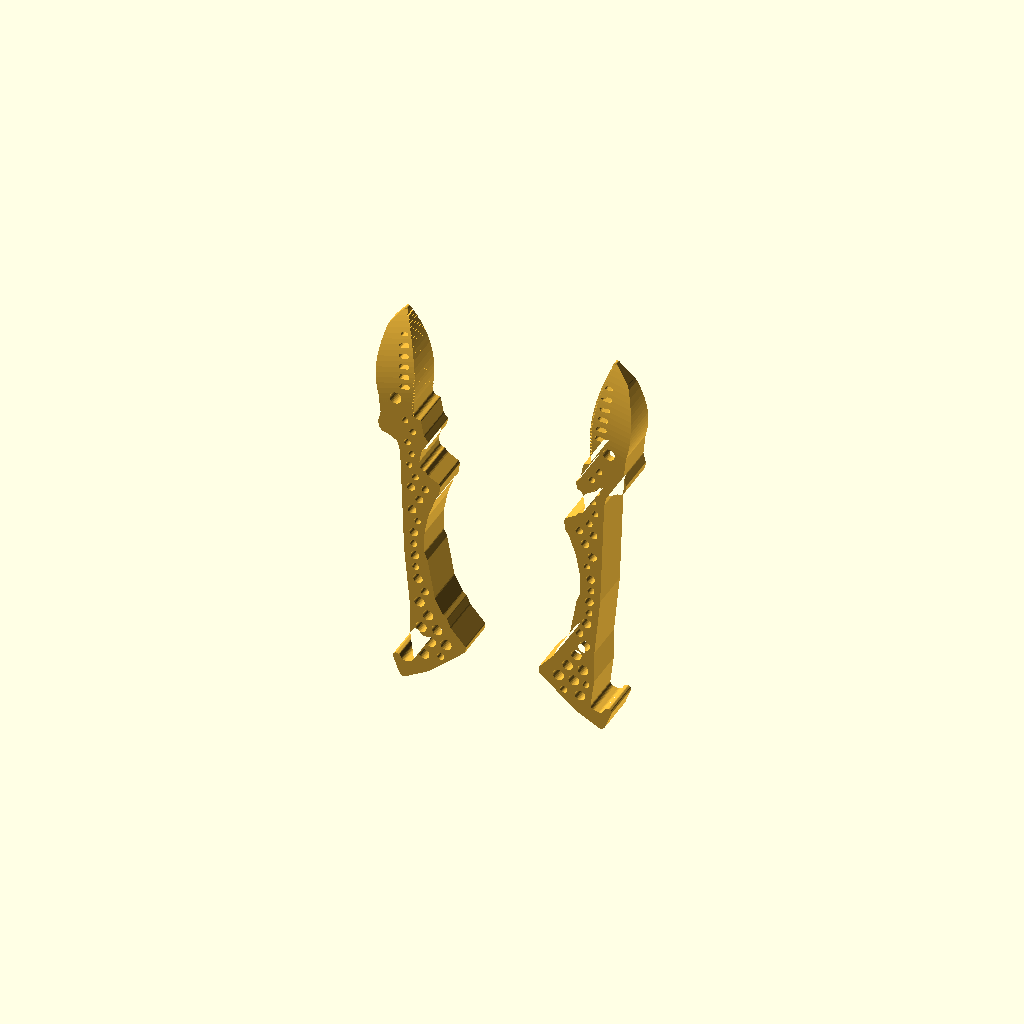
Cell 1: the model at its default parameters.
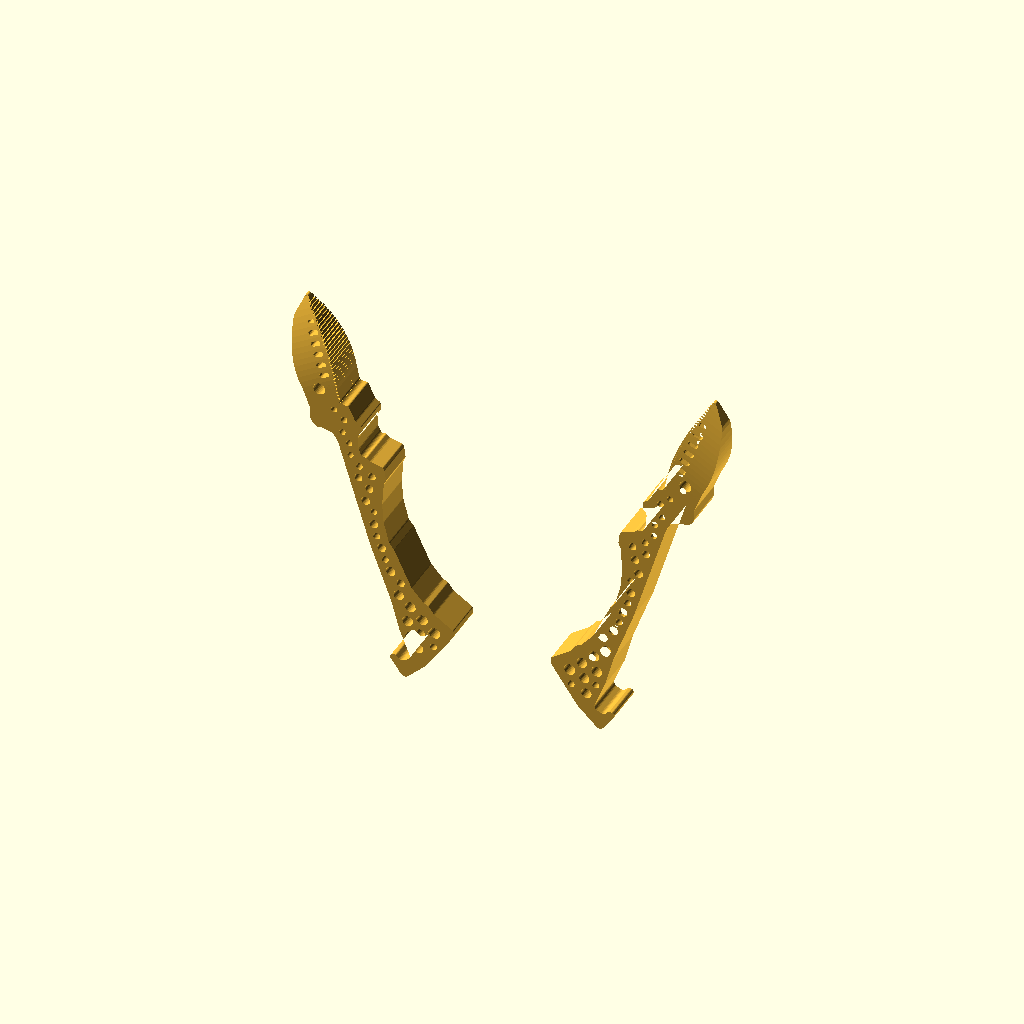
Cell 2: the same model with angle = 30.
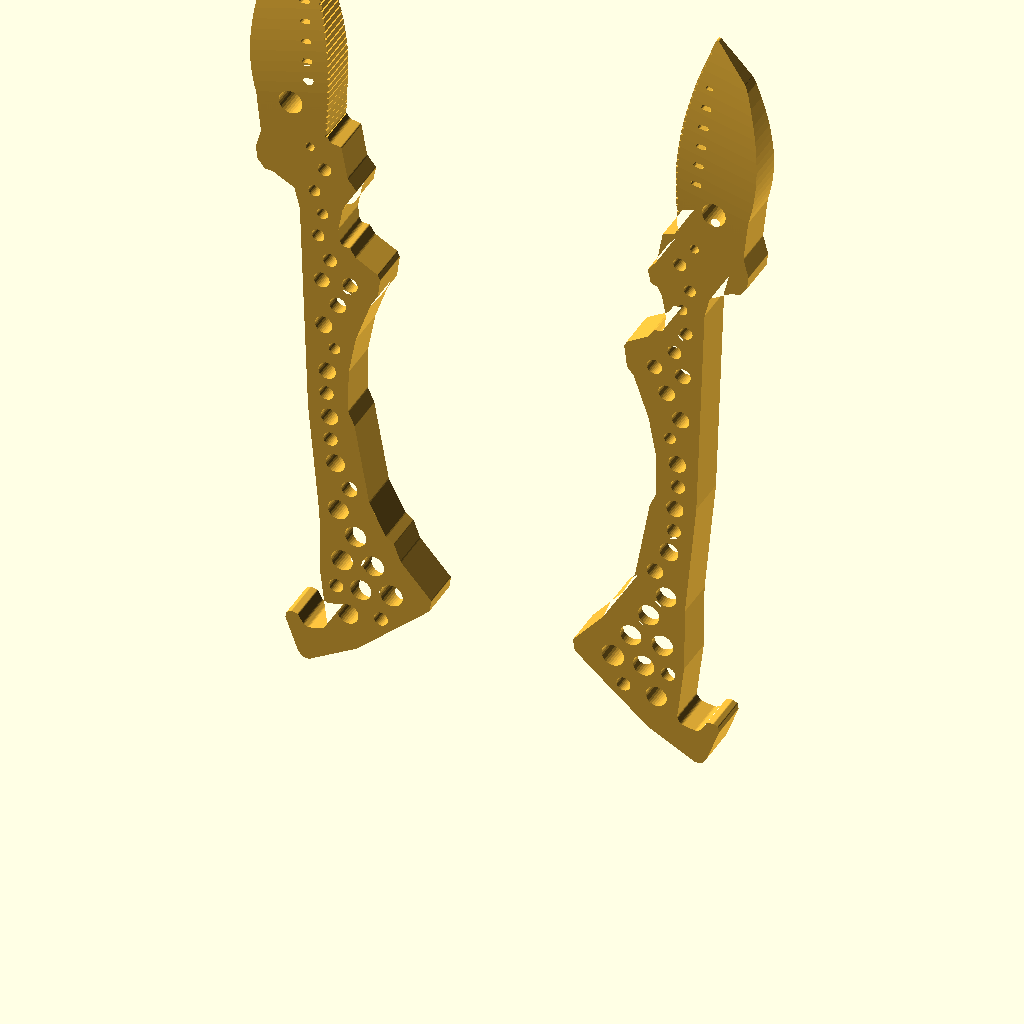
Cell 3: mm_per_px = 0.4 (everything else at default).
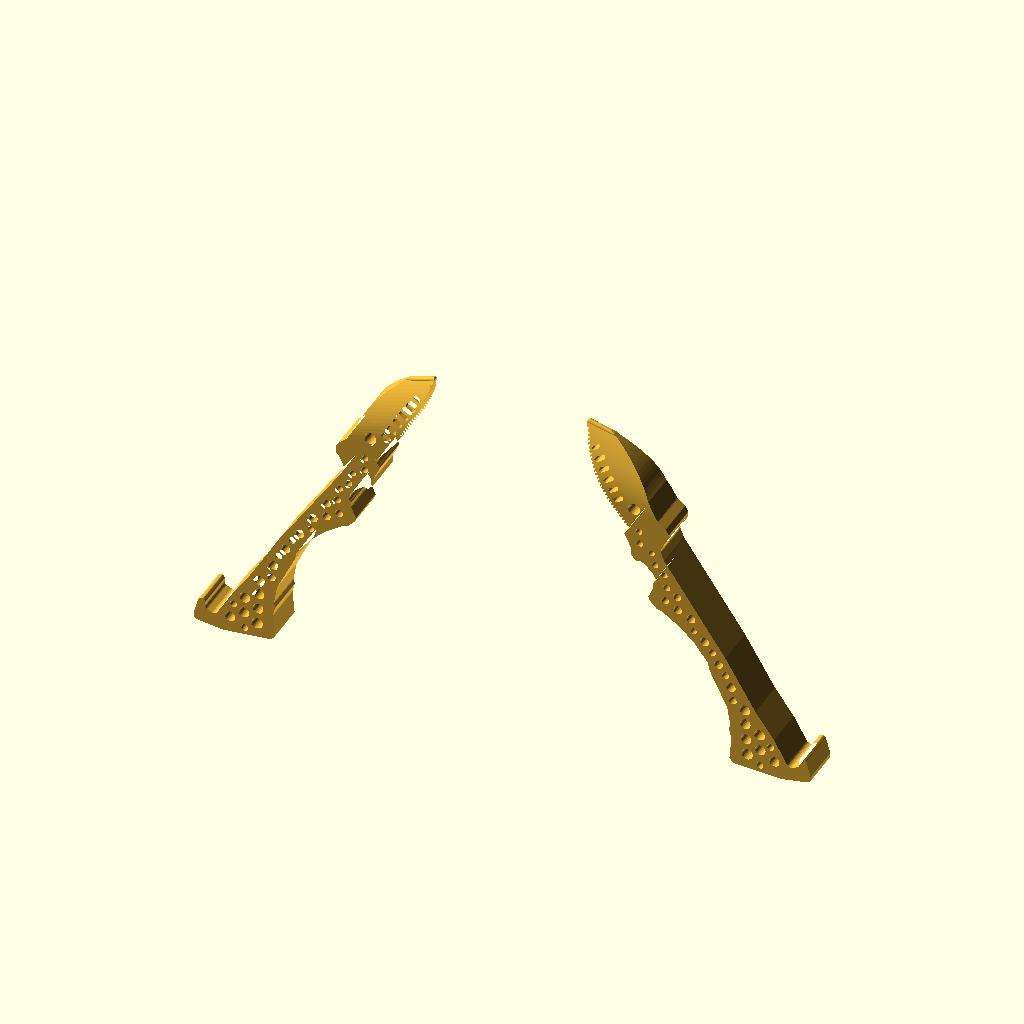
Cell 4: axis_deg = 73 (everything else at default).
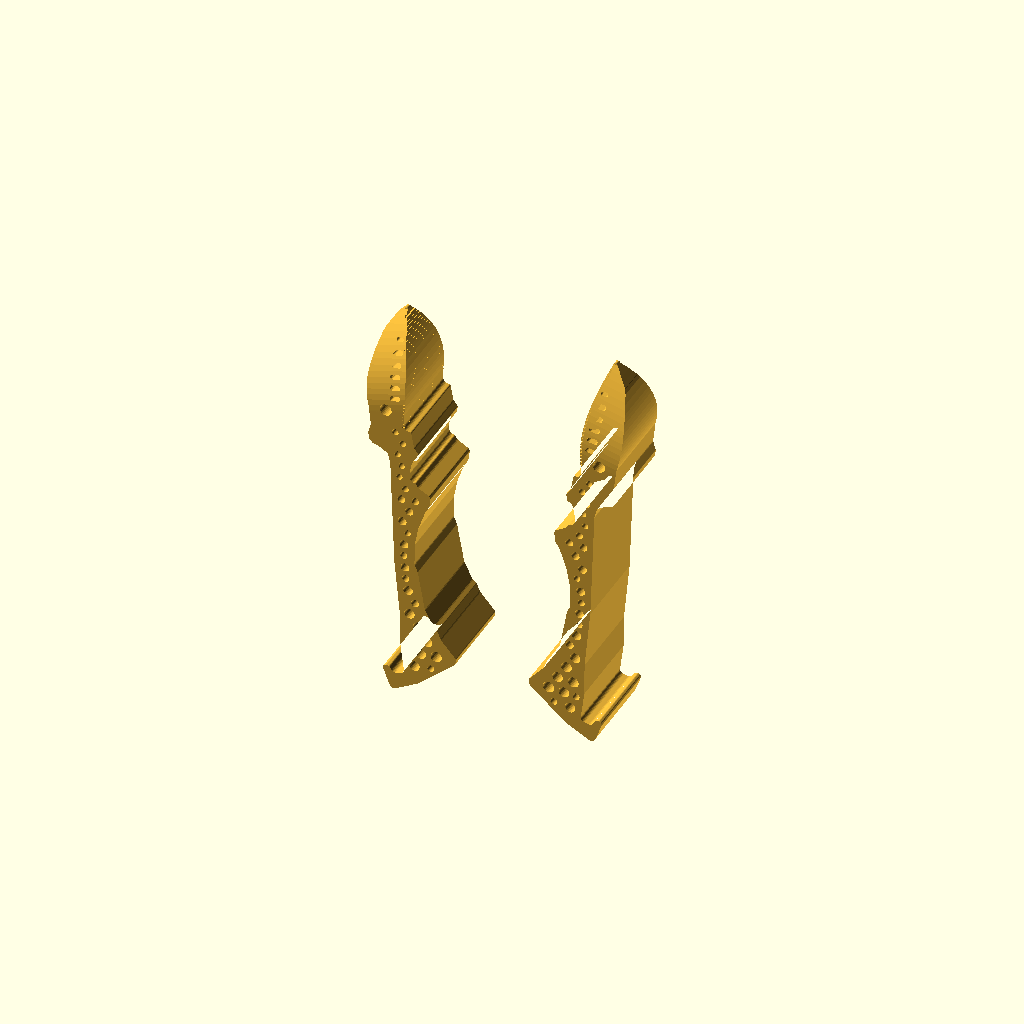
Cell 5: the same model with plate = 24.
All cells are drawn from one camera (rotation 55°, 0°, 25°, orthographic, colour scheme Cornfield), so only the parameter changes between them.
Source of the model, Two Finger Gripper/versions/v011b_generalist_fingers_astra/gripper.scad:
/* GENERALIST GRIPPER — GENERATION 11b (the Astra pass, built by Opus 5.5 because GPT-6 Astra was
   unavailable) / the two yellow fingers only, mm. A copy of Gen 11 Opus r4 whose beak's outer edge
   ends in a straight chamfer, as in side.png's plan view (trace_photo.py NEEDLE_CHISEL).
   Gen 11 Opus starts from Gen 10. The beak keeps Gen 10's fullness but comes to a cleaner point
   (trace_photo.py NEEDLE_Q), it ends thinner, and the ridges are fine shallow grooves cut
   straight across the full thickness of the gripping jaw, from the beak shoulder to the point
   (ridges2d; r4: jaw only, r1-r3 ran them down the whole inner edge and read as a saw). Jake: "they are cuts, but very
   shallow, maybe one millimeter or even less. They travel the whole width of the gripper."
   Jake: "delete everything else, just keep the yellow grippers ... get the yellow part to
   look as close as possible to Generalist's yellow part." No body, mount, camera, straps,
   carriers, gears or drive. The outline is a pixel trace of the lower finger of the
   left-hand device in cad/reference/generalist_gripper_gen6_two_hands.png, found by colour
   (trace_photo.py -> trace_px.scad) and mapped to mm below. Every hole goes through.
   Axes: X across (right finger +X), Z along the fingers (tips +Z), +Y = dorsal. */
$fn=32;
part="assembly"; // assembly | left | right | collision | none | viewer_left | viewer_right
angle=15;        // each finger's swing about its pivot; 0 = closed (the photo pose)
max_angle=30;

// ---------- photo -> mm ----------
include <trace_px.scad>   // outline_px, holes_px, dot_px, slots_px, tip_px: generated by trace_photo.py
mm_per_px=0.2;            // ~110 mm pivot-to-tip; no measured scale, see README
px_pivot=[337,395];       // frame origin only: the photo shows the lip solid, so no bore is cut (the joint is under the carrier)
axis_deg=36.5;            // bisector of the two closed fingers in the photo (27 and 46 deg)
plate=12;                 // finger thickness along Y, centred on the hand plane: the side and robot photos
                          // show the blade about as thick as it is wide
tip_thick=1.6;            // from the black dot the blade thins smoothly (no crease) to this at the point (Gen 10: 2.0)
tip_gap=1.0;              // closed tip-to-tip gap

// finger frame (right finger): pivot at origin, inner (gripping) side is -X
function px(q)=let(d=[q[0],q[1]]-px_pivot) mm_per_px*[-(d[0]*sin(axis_deg)-d[1]*cos(axis_deg)), d[0]*cos(axis_deg)+d[1]*sin(axis_deg)];
function pxs(l)=[for(q=l) px(q)];

tip=px(tip_px);
dot_z=px(dot_px)[1];      // the wedge starts at the black dot (side + robot photos)
pivot=-min([for(p=pxs(outline_px)) p[0]])+tip_gap/2;  // half the pivot spacing: closed jaws sit tip_gap apart
min_hole=1.8;             // blurred small holes are read no smaller than this
ridge=[1.0,0.5,0.5];      // jaw grooves: pitch (set in trace_photo.py), width, depth (mm). The robot and
                          // side photos show the jaw finely ribbed across its full thickness
ridge_wall=0.6;           // least wall kept between a groove and any hole, so no groove opens into one
slot=[3.0,1.35];          // blade slot length x width, ~2.2:1 like the photo; the last one is ~70%
function frame_deg(img_deg)=90-(img_deg-axis_deg);   // a direction in the photo -> angle in the finger frame

module profile() {     // photo blur -> smooth edges: 0.5 mm on convex corners (the point; r2: 0.35 was a fragile spike), 1.2 mm fillets in concave ones (the shoulder)
    offset(r=-1.2) offset(delta=1.2) offset(r=0.5) offset(delta=-1.0) offset(r=0.5) polygon(pxs(outline_px));
}
module holes2d() {
    for(h=holes_px) translate(px(h))
        circle(d=max(min_hole,(h[2]+h[3])/2*mm_per_px));   // the photo reads every honeycomb hole round (Gen 7 r4 review)
    translate(px(dot_px)) circle(d=dot_px[2]*mm_per_px);
    for(i=[0:len(slots_px)-1]) translate(px(slots_px[i])) rotate(frame_deg(120))   // slanted like a forward slash in the photo, ~35 deg off the row
        scale(i==len(slots_px)-1?0.7:1) hull() for(s=[-1,1]) translate([s*(slot[0]-slot[1])/2,0]) circle(d=slot[1],$fn=16);
}
module ridges2d() {       // one groove per station on the inner edge (ridges_px from trace_photo.py), square to the edge.
    // Its depth is measured from the finished edge (the band between profile() and its inset), and it stops
    // ridge_wall short of every hole, so the grooves are all exactly ridge[2] deep and never open a hole.
    difference() {
        intersection() {
            for(r=ridges_px) let(c=px([r[0],r[1]]), n=px([r[0]+r[2],r[1]+r[3]])-c, a=atan2(n[1],n[0]))
                translate(c) rotate(a) translate([-2*ridge[2],-ridge[1]/2]) square([4*ridge[2],ridge[1]]);
            difference() {offset(delta=1) profile(); offset(r=-ridge[2]) profile();}   // past the edge, so no skin is left
        }
        offset(r=ridge_wall) holes2d();
    }
}
function half_thick(f)=(tip_thick+(plate-tip_thick)*(1-f*f))/2;   // flat at the dot (no crease), steepest at the point: a beak
module side_taper(inset=0) {   // Y-Z profile: full plate to the dot, beak on both faces, rounded nub at the point; inset shrinks each face
    r=tip_thick/2; L=tip[1]-r-dot_z; n=16;
    rotate([90,0,90]) linear_extrude(200,center=true)
        polygon(concat([[-plate/2-1,-50],[plate/2+1,-50]],
                       [for(i=[0:n]) [half_thick(i/n)-inset,dot_z+L*i/n]],
                       [for(a=[10:10:170]) [max(0.05,r-inset)*cos(a),tip[1]-r+max(0.05,r-inset)*sin(a)]],
                       [for(i=[n:-1:0]) [-(half_thick(i/n)-inset),dot_z+L*i/n]]));
}
module xz(h) {rotate([-90,0,0]) mirror([0,1,0]) linear_extrude(h,center=true) children();}
module finger() {
    difference() {
        intersection() {xz(plate) profile(); side_taper();}
        xz(plate+2) holes2d();          // every hole goes all the way through (Jake)
        xz(plate+2) ridges2d();         // the grooves run across the full thickness of the gripping face (Jake)
    }
}
module placed(s=1,a=angle) {
    translate([s*pivot,0,0]) rotate([0,s*a,0]) if(s<0) mirror([1,0,0]) children(); else children();
}
module piece(q,a=angle) {
    if(q=="left") placed(-1,a) finger();
    if(q=="right") placed(1,a) finger();
}
module clash(a=angle) {intersection(){piece("left",a);piece("right",a);}}
assert(angle>=0&&angle<=max_angle,"Angle outside intended motion");
if(part=="assembly") color("#efb83b") {piece("left");piece("right");}
if(part=="right") color("#efb83b") finger();
if(part=="left") color("#efb83b") mirror([1,0,0]) finger();
if(part=="collision") clash();
for(q=["left","right"]) if(part==str("viewer_",q)) piece(q);
Customizer parameters (derived from the source; name, type, default, range or options):
part: string, default "assembly"
angle: number, default 15
max_angle: number, default 30
mm_per_px: number, default 0.2
px_pivot: vector, default [337, 395]
axis_deg: number, default 36.5
plate: number, default 12
tip_thick: number, default 1.6
tip_gap: number, default 1
